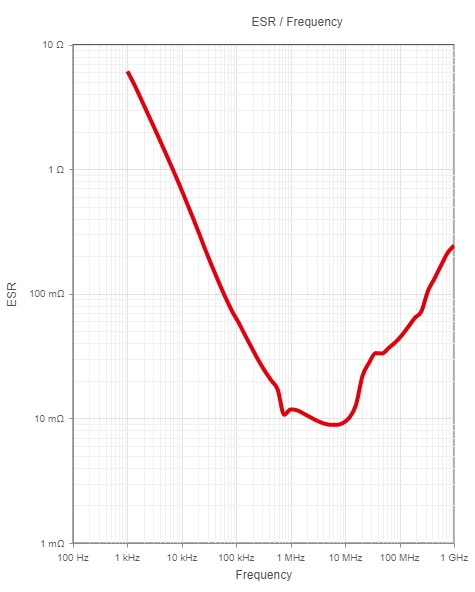

Values plotted in this chart, from the file beside it:
980.7941522637597, 5.914496118083153
1016, 5.621
1060, 6.025
1060, 5.806
1105, 5.595
1105, 5.392
1129, 5.806
1153, 5.197
1178, 5.595
1203, 5.392
1203, 5.008
1255, 5.197
1255, 4.826
1309, 5.008
1309, 4.651
1365, 4.826
1365, 4.482
1424, 4.651
1424, 4.319
1424, 4.182
1486, 4.482
1486, 4.03
1550, 4.319
1550, 4.163
1550, 3.884
1616, 4.012
1616, 3.743
1651, 4.163
1686, 3.866
1686, 3.607
1722, 4.012
1759, 3.726
1759, 3.476
1796, 3.866
1848, 3.59
1848, 3.334
1914, 3.169
1955, 3.525
1996, 3.397
1996, 3.273
1996, 3.054
2082, 3.155
2082, 2.943
2127, 3.273
2172, 3.04
2172, 2.836
2219, 3.155
2266, 2.93
2266, 2.721
2314, 3.04
2380, 2.823
2380, 2.622
2466, 2.492
2518, 2.772
2572, 2.671
2572, 2.574
2572, 2.402
2683, 2.481
2683, 2.314
2740, 2.574
2799, 2.391
... 622 more rows
